Run: headless pygame with SDL's dummy video driver; simulated clock (each Clock.tick advances the game by its frame time, no real sleeping); random seed 0; keys injected as events and as key.get_pressed() state; mouse plan: one left click at the window centre at the start of phase 2, then a move to the lower-right quarter at the start of phase 3.
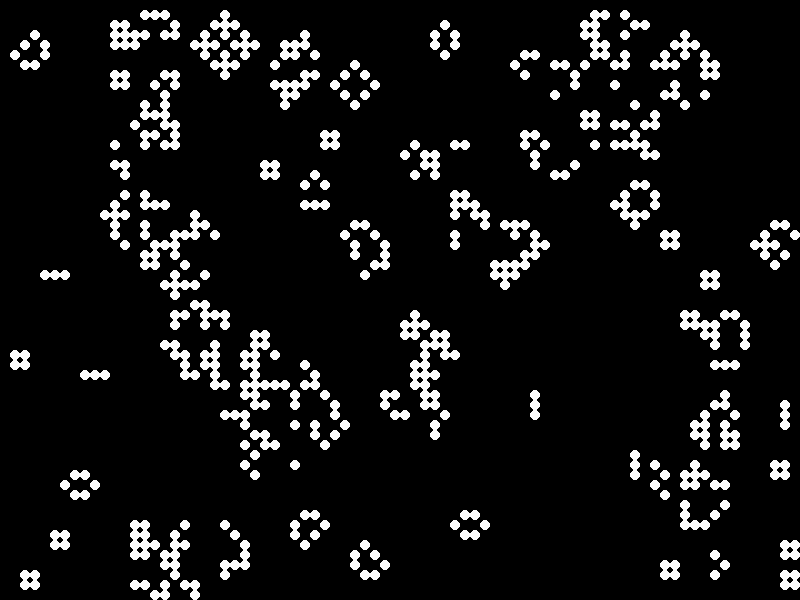
Frame 1 of 4 · flips 1–60 · no input
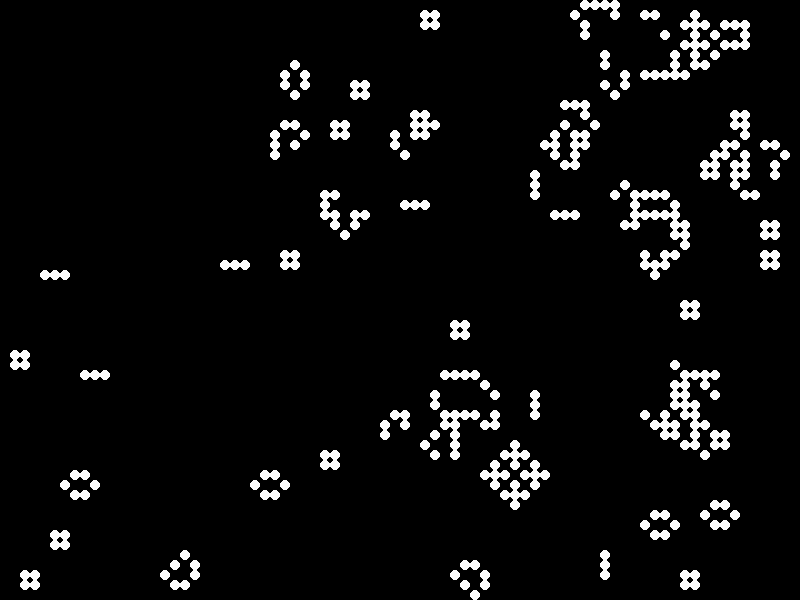
Frame 2 of 4 · flips 61–180 · clicked the window centre · tapped SPACE, RETURN · held RIGHT (→), D
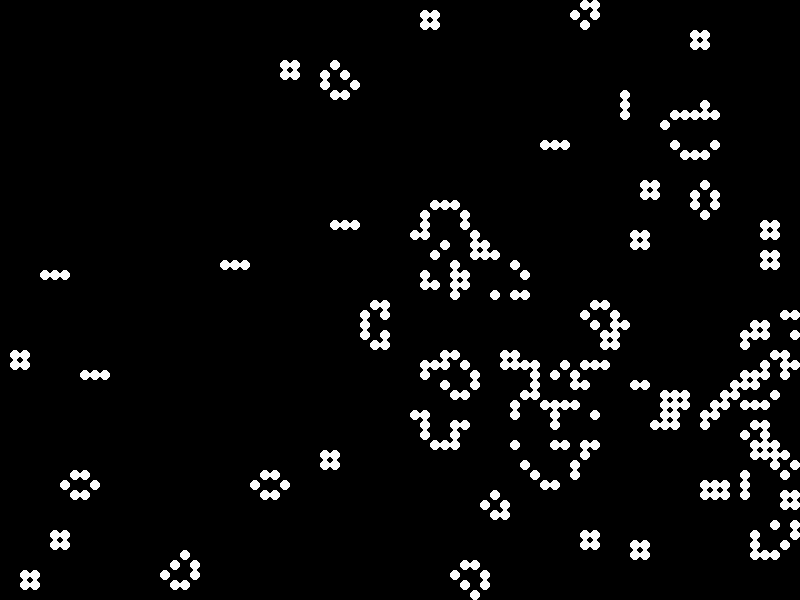
Frame 3 of 4 · flips 181–300 · moved the mouse to the lower-right quarter · held DOWN (↓), S
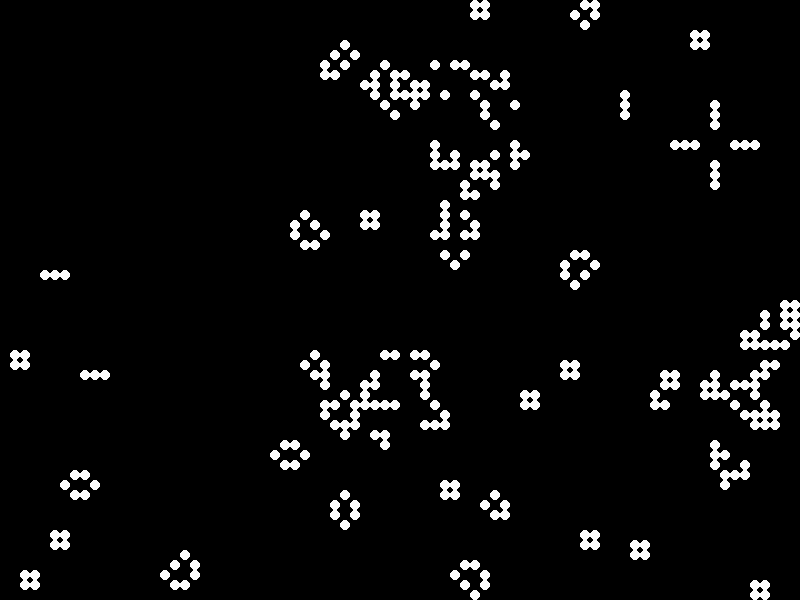
Frame 4 of 4 · flips 301–420 · held LEFT (←), A, UP (↑), W

The pygame program that drew these frames:

import pygame
from random import randint
from sys import exit
import threading


class Conway:
    alive = 1
    dead = 0

    def __init__(self, wid=800, hei=600, sz=10, a_c=(255, 255, 255), d_c=(0, 0, 0)):

        self.window_wid = int(wid)
        self.window_hei = int(hei)
        self.cell_size = int(sz)
        self.alive_color = a_c
        self.dead_color = d_c
        self.using_lattice = 0
        self.columns = self.window_wid // self.cell_size  # how many cell
        self.rows = self.window_hei // self.cell_size
        self.lattice = []
        self.initialize_lattice()
        self.generate_random_cell()
        # self.set_to_alive()
        self.multi_thread = False
        self.running = True

        pygame.init()
        self.window = pygame.display.set_mode(
            (self.window_wid, self.window_hei))
        self.fill_window()
        pygame.display.flip()

    def initialize_lattice(self):
        for i in range(2):
            tmp = []
            for r in range(self.rows):
                col = [0] * self.columns
                tmp.append(col)
            self.lattice.append(tmp)

    def generate_random_cell(self, latt=0):
        for r in range(self.rows):
            for c in range(self.columns):
                self.lattice[latt][r][c] = randint(0, 1)

    def set_to_dead(self, latt=0):
        for r in range(self.rows):
            for c in range(self.columns):
                self.lattice[latt][r][c] = Conway.dead

    def set_to_alive(self, latt=0):
        for r in range(self.rows):
            for c in range(self.columns):
                self.lattice[latt][r][c] = Conway.alive

    def clean_up(self):
        self.window.fill(self.dead_color)

    def idle_lattice(self):
        return (self.using_lattice+1) % 2

    def cell_value(self, r, c):
        if r < 0 or c < 0 or r >= self.rows or c >= self.columns:
            return Conway.dead
        return self.lattice[self.using_lattice][r][c]

    def how_many_nearby(self, r, c):
        nei = 0
        for i in range(r-1, r+2):
            for j in range(c-1, c+2):
                if i != r or j != c:
                    nei += self.cell_value(i, j)
        return nei

    def dead_or_alive(self, r, c):
        living_nei = self.how_many_nearby(r, c)
        if self.lattice[self.using_lattice][r][c] == Conway.alive:
            if living_nei > 3 or living_nei < 2:
                return Conway.dead
            else:
                return Conway.alive
        elif self.lattice[self.using_lattice][r][c] == Conway.dead:
            if living_nei == 3:
                return Conway.alive
            else:
                return Conway.dead

    def update(self):
        idle = self.idle_lattice()
        self.set_to_dead(idle)

        for r in range(self.rows):
            for c in range(self.columns):
                status = self.dead_or_alive(r, c)
                self.lattice[idle][r][c] = status

        self.using_lattice = idle

    def fill_window(self):
        self.clean_up()
        bias = self.cell_size//2
        for r in range(self.rows):
            for c in range(self.columns):
                if self.lattice[self.using_lattice][r][c] == Conway.dead:
                    color = self.dead_color
                else:
                    color = self.alive_color
                positionX = self.cell_size*c + bias
                positionY = self.cell_size*r + bias
                pygame.draw.circle(
                    self.window, color, (positionX, positionY), self.cell_size//2, 0)
        pygame.display.flip()

    def control(self):
        for e in pygame.event.get():
            # print(e)
            if e.type == pygame.KEYDOWN:
                if e.unicode == 'r':
                    self.generate_random_cell()
                if e.unicode == 'q':
                    return False
            if e.type == pygame.QUIT:
                return False
        return True

    def customize(self):
        while self.running:
            for e in pygame.event.get():
                if e.type == pygame.MOUSEBUTTONDOWN:
                    x, y = pygame.mouse.get_pos()[0], pygame.mouse.get_pos()[1]
                    x //= self.cell_size
                    y //= self.cell_size
                    # print(x,y)
                    if self.lattice[self.using_lattice][y][x] == Conway.alive:
                        self.lattice[self.using_lattice][y][x] = Conway.dead
                        # print("dead")
                    else:
                        self.lattice[self.using_lattice][y][x] = Conway.alive
                        # print("alive")
                if e.type == pygame.KEYDOWN:
                    if e.unicode == 'r':
                        self.generate_random_cell()
                    if e.unicode == 'j':
                        self.jet_pattern()
                    if e.unicode == 'd':
                        self.set_to_dead()
                    if e.unicode == 's':
                        self.shadow_pattern()
                    if e.unicode == 'q':
                        self.running = False
                if e.type == pygame.QUIT:
                    self.running = False

    def jet_pattern(self):
        self.lattice[self.using_lattice][2][0] = Conway.alive
        self.lattice[self.using_lattice][2][1] = Conway.alive
        self.lattice[self.using_lattice][2][2] = Conway.alive
        self.lattice[self.using_lattice][0][1] = Conway.alive
        self.lattice[self.using_lattice][1][2] = Conway.alive

    def shadow_pattern(self):
        self.lattice[self.using_lattice][20][50] = Conway.alive
        self.lattice[self.using_lattice][21][50] = Conway.alive
        self.lattice[self.using_lattice][22][50] = Conway.alive
        self.lattice[self.using_lattice][23][50] = Conway.alive
        self.lattice[self.using_lattice][24][50] = Conway.alive
        self.lattice[self.using_lattice][25][50] = Conway.alive
        self.lattice[self.using_lattice][26][50] = Conway.alive
        self.lattice[self.using_lattice][27][50] = Conway.alive
        self.lattice[self.using_lattice][20][51] = Conway.alive
        self.lattice[self.using_lattice][22][51] = Conway.alive
        self.lattice[self.using_lattice][23][51] = Conway.alive
        self.lattice[self.using_lattice][24][51] = Conway.alive
        self.lattice[self.using_lattice][25][51] = Conway.alive
        self.lattice[self.using_lattice][27][51] = Conway.alive
        self.lattice[self.using_lattice][21][52] = Conway.alive
        self.lattice[self.using_lattice][22][52] = Conway.alive
        self.lattice[self.using_lattice][23][52] = Conway.alive
        self.lattice[self.using_lattice][24][52] = Conway.alive
        self.lattice[self.using_lattice][25][52] = Conway.alive
        self.lattice[self.using_lattice][26][52] = Conway.alive
        self.lattice[self.using_lattice][27][52] = Conway.alive
        self.lattice[self.using_lattice][20][52] = Conway.alive

        self.lattice[self.using_lattice][20][20] = Conway.alive
        self.lattice[self.using_lattice][21][20] = Conway.alive
        self.lattice[self.using_lattice][22][20] = Conway.alive
        self.lattice[self.using_lattice][23][20] = Conway.alive
        self.lattice[self.using_lattice][24][20] = Conway.alive
        self.lattice[self.using_lattice][25][20] = Conway.alive
        self.lattice[self.using_lattice][26][20] = Conway.alive
        self.lattice[self.using_lattice][27][20] = Conway.alive
        self.lattice[self.using_lattice][20][21] = Conway.alive
        self.lattice[self.using_lattice][22][21] = Conway.alive
        self.lattice[self.using_lattice][23][21] = Conway.alive
        self.lattice[self.using_lattice][24][21] = Conway.alive
        self.lattice[self.using_lattice][25][21] = Conway.alive
        self.lattice[self.using_lattice][27][21] = Conway.alive
        self.lattice[self.using_lattice][21][22] = Conway.alive
        self.lattice[self.using_lattice][22][22] = Conway.alive
        self.lattice[self.using_lattice][23][22] = Conway.alive
        self.lattice[self.using_lattice][24][22] = Conway.alive
        self.lattice[self.using_lattice][25][22] = Conway.alive
        self.lattice[self.using_lattice][26][22] = Conway.alive
        self.lattice[self.using_lattice][27][22] = Conway.alive
        self.lattice[self.using_lattice][20][22] = Conway.alive

    def launch(self):
        clk = pygame.time.Clock()
        multi_threaded = False
        t = threading.Thread(target=self.customize)
        t.daemon = True
        while self.running:
            if multi_threaded == False:
                t.start()
                multi_threaded = True

            self.running = self.control()
            self.update()
            self.fill_window()
            clk.tick(5)
        t.join()


Conway().launch()
